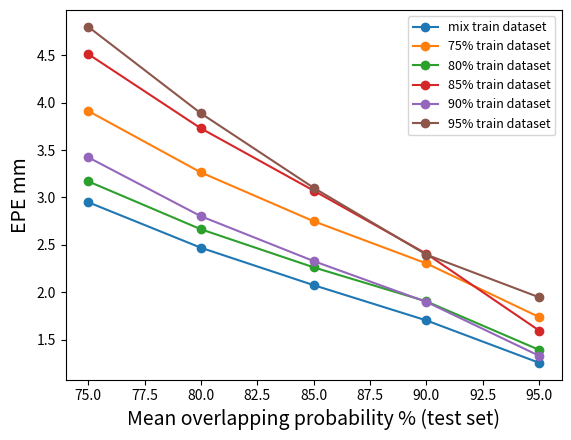

Write Python code to recreate this figure.
import numpy as np
import matplotlib.pyplot as plt
from matplotlib.font_manager import FontProperties

name = ['mix train dataset','75% train dataset',"80% train dataset", "85% train dataset", "90% train dataset", "95% train dataset"]
x_values = [75, 80, 85, 90, 95]

data_y = np.array([
    [2.95026171,3.91210302,3.17008035, 4.5119368  , 3.42326067, 4.79950905],
    [2.47019847,3.26401399,2.66484768, 3.72833737, 2.8022914 , 3.88669758],
    [2.07605179,2.74963075,2.26381603, 3.0725461  , 2.32970271, 3.10202932],
    [1.70444307,2.30529945,1.9050259 , 2.40689387,1.89961678 , 2.39766204],
    [1.25794542,1.74013198,1.39374489, 1.59781744, 1.33132977, 1.94814853]
])
data_y = data_y.transpose(1, 0)
# 创建折线图
for i, y_values in enumerate(data_y, start=1):
    plt.plot(x_values, y_values, label=f'{name[i - 1]}', marker='o')

# 添加标题和标签
plt.xlabel('Mean overlapping probability % (test set)', fontsize=14)
plt.ylabel('EPE mm', fontsize=14)

# 添加图例
plt.legend(numpoints=1, loc='upper right', fontsize=9)
#plt.savefig("不同重叠概率下Hamlyn的误差.png", dpi=600)
# 显示图形
plt.show()

# 设置中文显示
#font = FontProperties(fname=r'C:\Users\szm\AppData\Local\Microsoft\Windows\Fonts\HarmonyOS_Sans_SC_Regular.ttf')
# plt.xlabel('Mean overlapping probability %', fontsize=14, fontproperties=font)
#plt.ylabel('EPE mm', fontsize=14, fontproperties=font)
